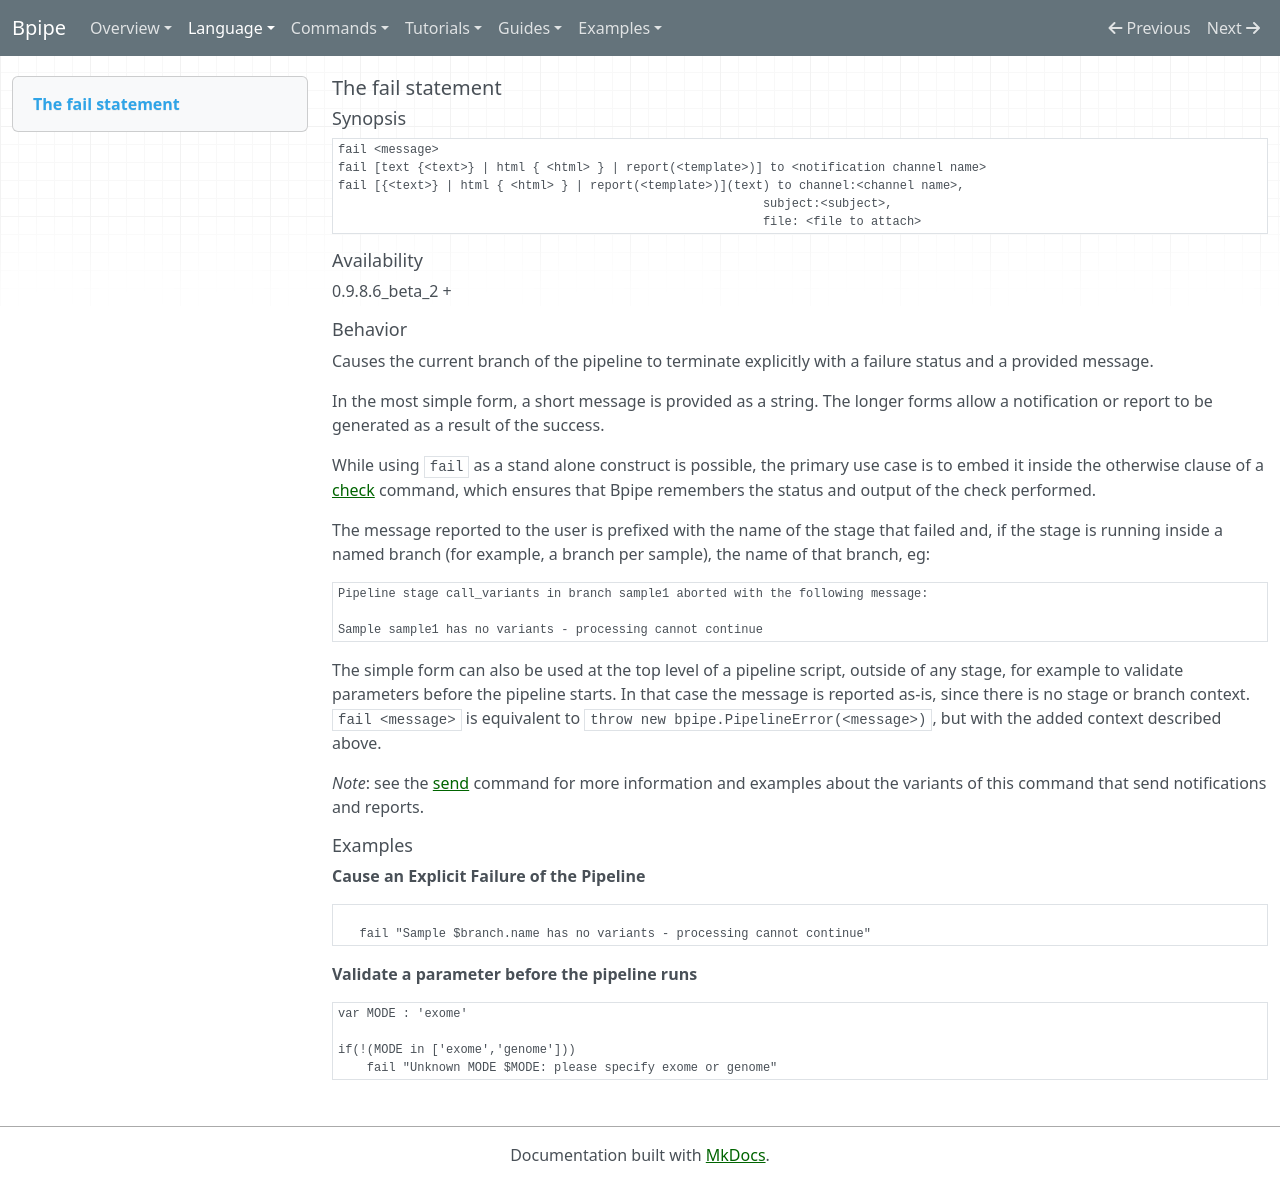

repository: ssadedin/bpipe · page: Language/Fail/index.html · generator: mkdocs

## The fail statement

### Synopsis

    
    fail <message>
    fail [text {<text>} | html { <html> } | report(<template>)] to <notification channel name>
    fail [{<text>} | html { <html> } | report(<template>)](text) to channel:<channel name>, 
                                                               subject:<subject>, 
                                                               file: <file to attach> 
 
### Availability

0.9.8.6_beta_2 +

### Behavior

Causes the current branch of the pipeline to terminate explicitly with a failure status and a provided message.

In the most simple form, a short message is provided as a string. The longer forms allow a notification or report to be generated as a result of the success.

While using `fail` as a stand alone construct is possible, the primary use case is to embed it inside the otherwise clause of a [check](/Language/Check) command, which ensures that Bpipe remembers the status and output of the check performed.

The message reported to the user is prefixed with the name of the stage that failed and, if the stage
is running inside a named branch (for example, a branch per sample), the name of that branch, eg:

```
Pipeline stage call_variants in branch sample1 aborted with the following message:

Sample sample1 has no variants - processing cannot continue
```

The simple form can also be used at the top level of a pipeline script, outside of any stage, for example to
validate parameters before the pipeline starts. In that case the message is reported as-is, since there is no
stage or branch context. `fail <message>` is equivalent to `throw new bpipe.PipelineError(<message>)`, but
with the added context described above.

*Note*: see the [send](/Language/Send) command for more information and examples about the variants of this command that send notifications and reports.

### Examples

**Cause an Explicit Failure of the Pipeline**
```groovy 

   fail "Sample $branch.name has no variants - processing cannot continue"
```

**Validate a parameter before the pipeline runs**
```groovy
var MODE : 'exome'

if(!(MODE in ['exome','genome']))
    fail "Unknown MODE $MODE: please specify exome or genome"
```
